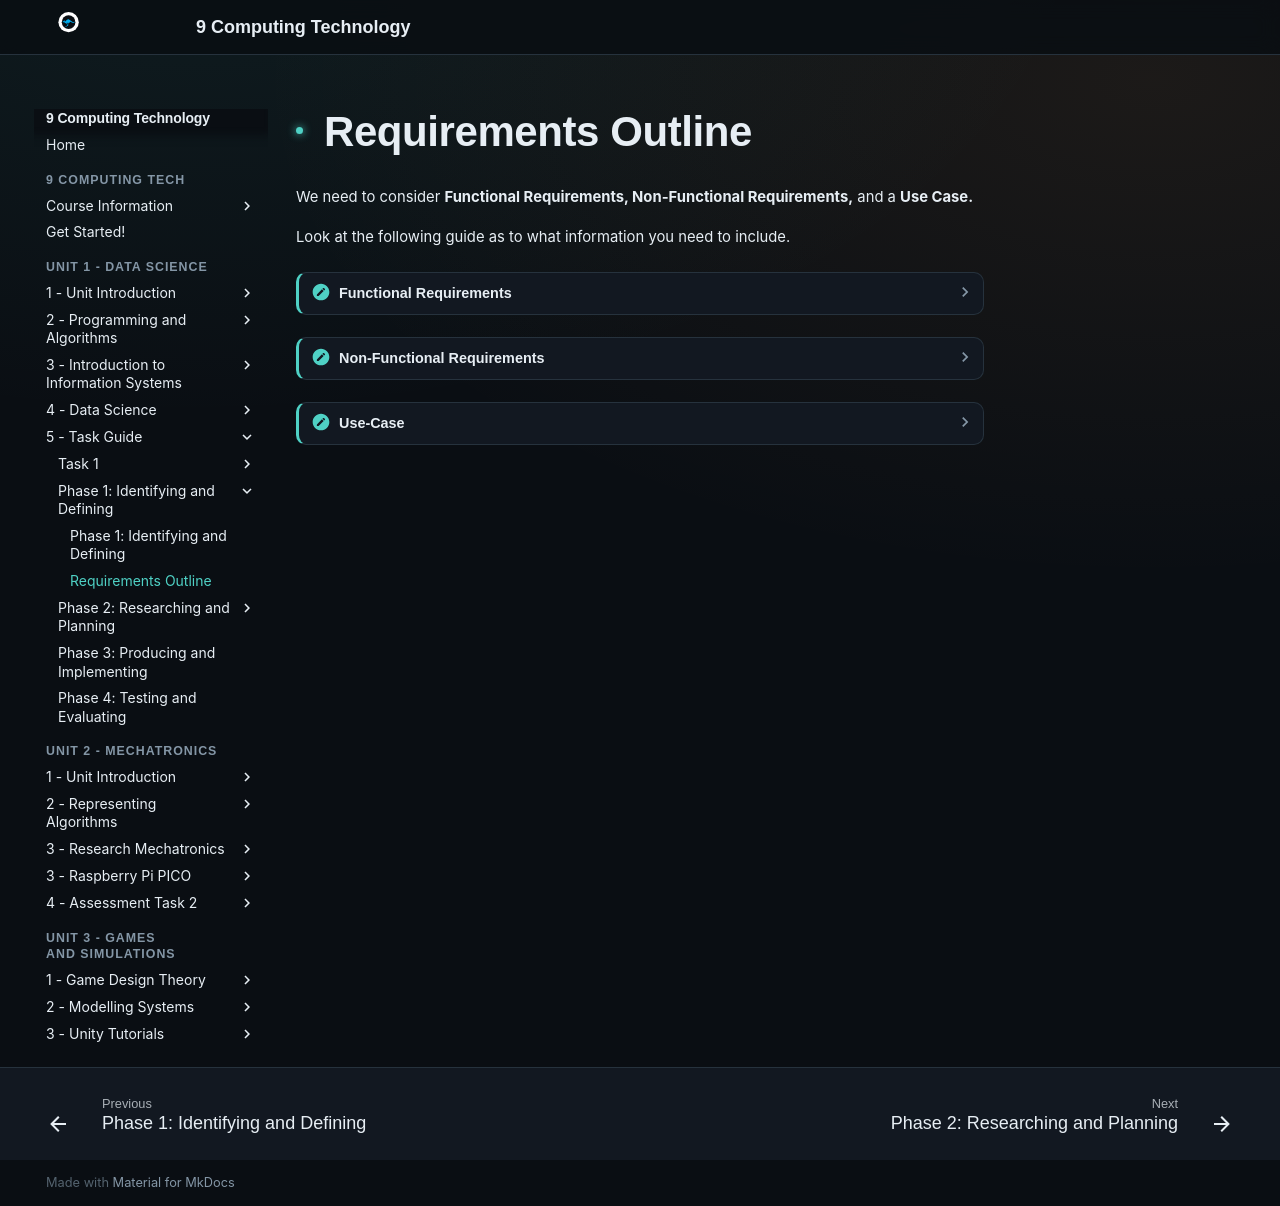

repository: Vormamim/y9-computing-tech · page: unit-2-data-science/5-task-guide/phase-1-identifying-and-defining/requirements-outline.html · generator: mkdocs

# Requirements Outline

We need to consider **Functional Requirements, Non-Functional Requirements,** and a **Use Case.**

Look at the following guide as to what information you need to include.

??? note "Functional Requirements"

    * Data Loading: Consider aspects such as ability to load certain file types and handling errors in file loading (e.g. incorrect format, missing files).
    * Data Cleaning: Does the system need to handle missing values or allow for filtering, sorting and grouping of data?
    * Data Analysis: What kind of statistical analysis does the system need to allow for (e.g. mean, median, mode)?
    * Data Visualisation: How will the data need to be visualised (e.g. Pandas dataframes / Matplotlib chart types)?
    * Data Reporting: What output should the system include, and do we need to store the final dataset somewhere (e.g. .csv or .txt file)?


??? note "Non-Functional Requirements"

    Typically non-functional requirements would focus on performance, usability, reliability, scalability and security. However, for this task we are going to focus on usability and reliability, as the performance and scalability will not vary much due to only working with one or two datasets and security was a bit much to cram into the short time we have to complete the task. You are of course welcome to add a security layer (e.g. username + password) to your UI if you feel it's appropriate, and if you have time.

    For now, focus on the following:<br>

    * Usability: What is required from the User Interface and a 'README' document?
    * Reliability: What is required from the system when providing information to the user on errors and ensuring data integrity?


??? note "Use-Case"

    Now we need to a develop a **use-case** to outline how a user might access information from the system. Remember that the user will need to be able to access the program via a **user interface (text-based is fine)** to look at the data itself, any visualisations and perhaps even update data depending on the system.

    Here is an example of how this might look - keep in mind you will need to tailor this to **your system** and be **more specific.**&#x20;

    **Actor**: User

    **Goal**: To access and interact with existing data through the program’s user interface.

    **Preconditions**:

    * The dataset has already been preloaded into the system by an administrator / programmer.
    * The user has access to the system interface.

    **Main Flow**:

    1. User opens the program and is presented with a text-based menu.
    2. User selects one of the following options:\
       a. **View visualisation** (e.g., chart or graph of selected data)\
       b. **Search or filter** data based on specific criteria\
       c. **Update a data entry** (e.g., change a value or correct an error)
    3. System performs the requested action and outputs to user.

    **Postconditions**:

    * User has viewed and/or interacted with the data.
    * Any valid updates are saved by the system.
    * Data remains available for further queries or analysis.
